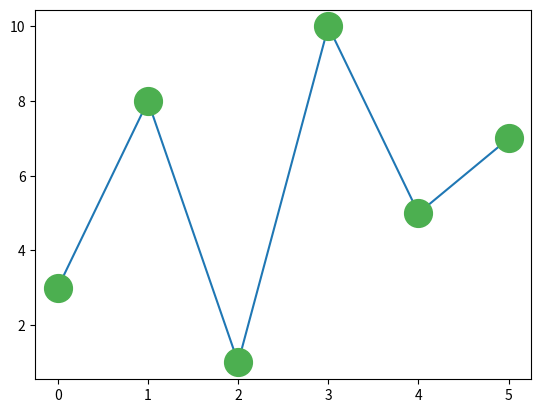

The matplotlib source for this figure:
import matplotlib.pyplot as plt
import numpy as np

ypoints = np.array([3, 8, 1, 10, 5, 7])

plt.plot(ypoints, marker='o', ms=20, mec='#4CAF50', mfc='#4CAF50')
plt.show()
